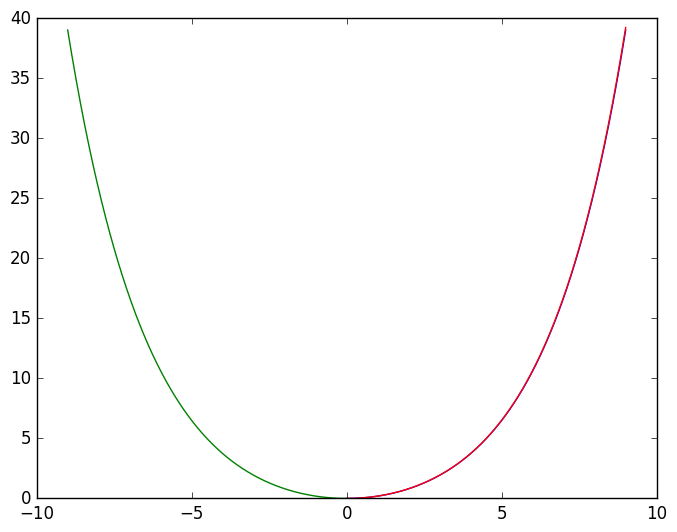

The matplotlib source for this figure:
# Disegno del ponte tibetano

import matplotlib.pyplot as plt
from matplotlib import style
import numpy as np



L = 9
N = 1000
x = np.zeros(N)
y = np.zeros(N)
z = np.zeros(N)
a = 0.386

dx = L/(N-1)

x[0] = 0
y[0] = 0
z[0] = 0

for i in range(N-1):
    x[i+1] = x[i] + dx
    y[i+1] = y[i] + dx*z[i]
    z[i+1] = z[i] + dx*a*np.sqrt(1+z[i]*z[i])


# print(x)
# print(y)
# print(z)
# La soluzione della catena è y = 1/a * cosh ax
# y'  = sinh ax
# y'' = acosh ax
# y =  acosh ax


plt.style.use("classic")
plt.plot(x,y)
plt.plot(-x,y)

plt.plot(x,1/a*np.cosh(a*x)-1/a,color="red")
plt.show()